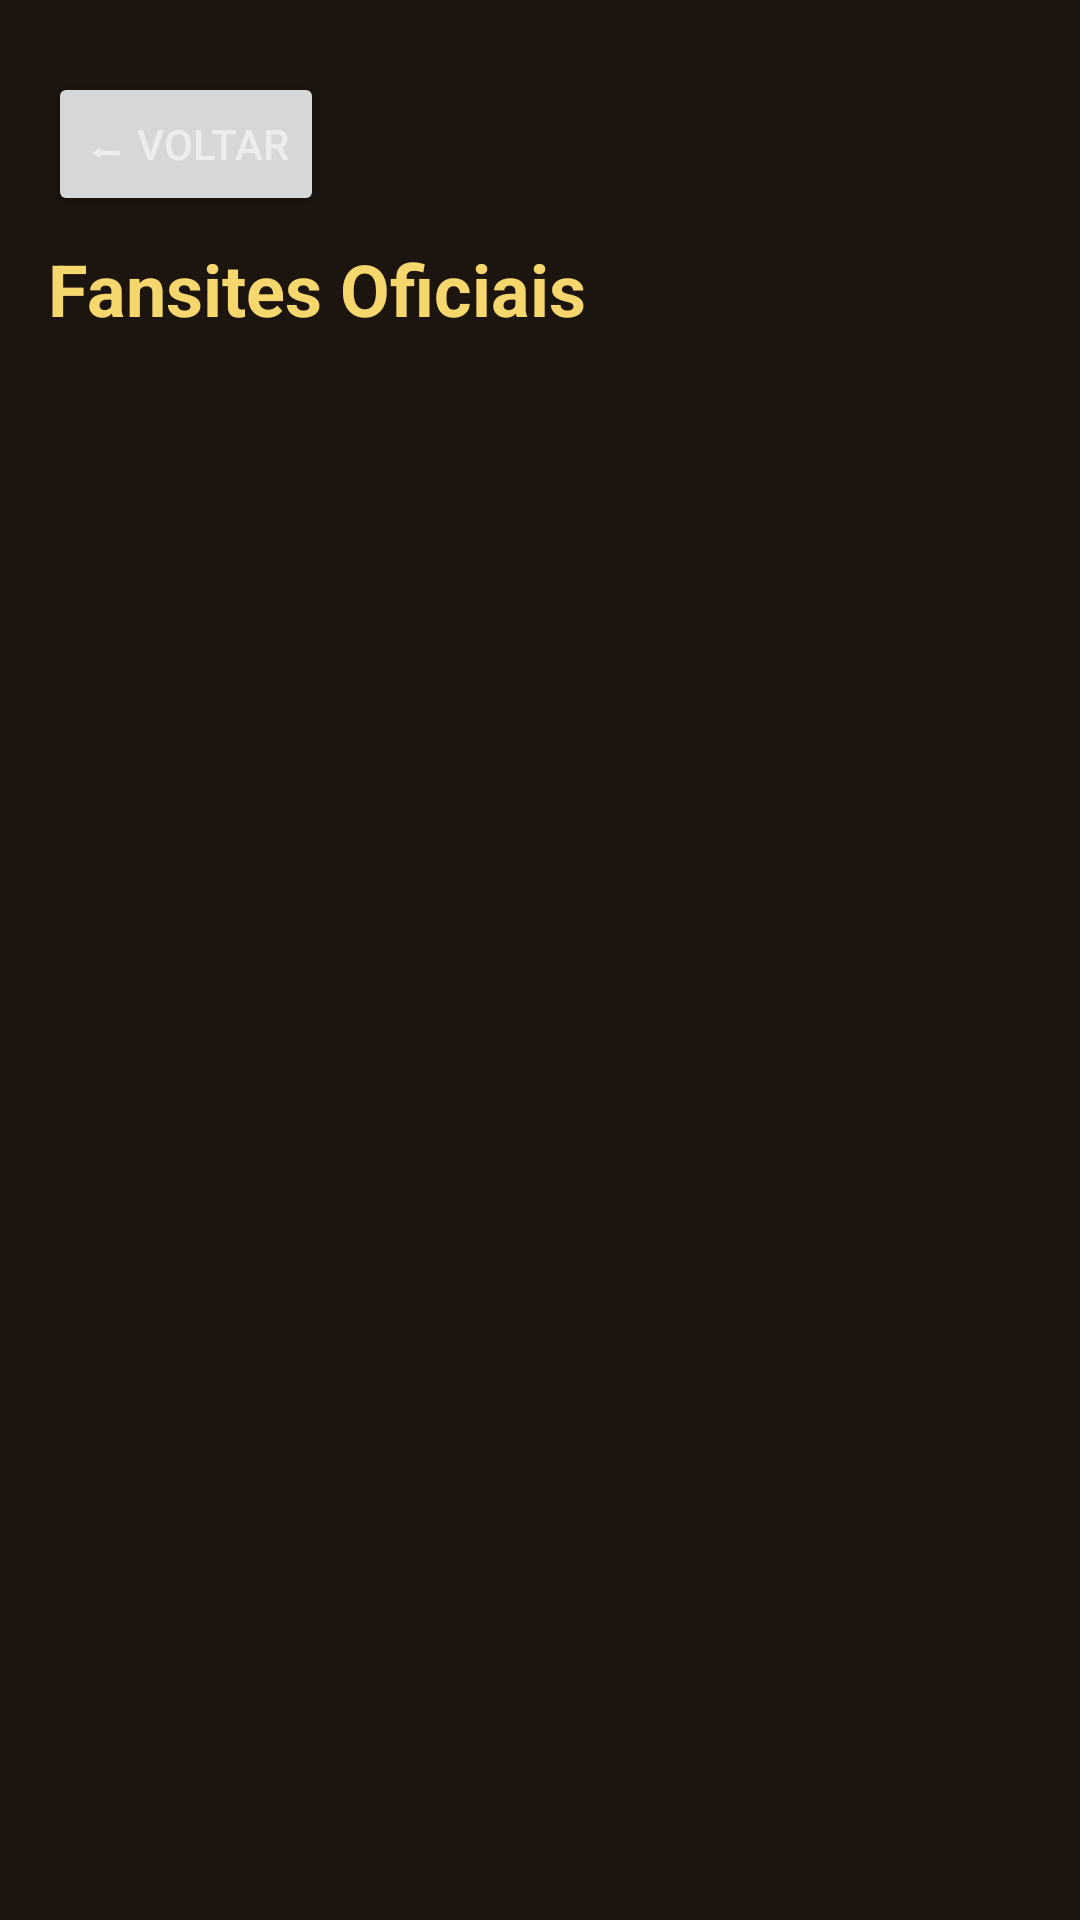

Produce the Android XML layout that renders to this screen, including the resource entries it uses.
<!-- AndroidManifest.xml: application theme Theme.Tibiadex -->
<!-- res/layout/activity_fansites.xml -->
<?xml version="1.0" encoding="utf-8"?>
<FrameLayout xmlns:android="http://schemas.android.com/apk/res/android"
    android:layout_width="match_parent"
    android:layout_height="match_parent"
    android:background="@color/tibia_background">

    <LinearLayout
        android:layout_width="match_parent"
        android:layout_height="match_parent"
        android:orientation="vertical"
        android:paddingTop="24dp"
        android:paddingStart="16dp"
        android:paddingEnd="16dp"
        android:paddingBottom="16dp">

        <Button
            android:id="@+id/btnBack"
            android:layout_width="wrap_content"
            android:layout_height="wrap_content"
            android:text="⬅ Voltar"
            android:layout_marginBottom="8dp"/>

        <TextView
            android:layout_width="wrap_content"
            android:layout_height="wrap_content"
            android:text="Fansites Oficiais"
            android:textColor="@color/tibia_gold_light"
            android:textStyle="bold"
            android:textSize="24sp"
            android:layout_marginBottom="12dp"/>

        <androidx.recyclerview.widget.RecyclerView
            android:id="@+id/recyclerFansites"
            android:layout_width="match_parent"
            android:layout_height="match_parent"/>

    </LinearLayout>

    <ProgressBar
        android:id="@+id/progressLoading"
        android:layout_width="wrap_content"
        android:layout_height="wrap_content"
        android:layout_gravity="center"
        android:visibility="gone"/>

</FrameLayout>
<!-- resources referenced by this layout -->
<resources>
  <color name="tibia_background">#1B140F</color>
  <color name="tibia_gold_light">#F5D76E</color>
  <style name="Theme.Tibiadex" parent="Theme.MaterialComponents.DayNight.NoActionBar">
          <item name="colorPrimary">@color/tibia_gold</item>
          <item name="colorPrimaryVariant">@color/tibia_gold_light</item>
          <item name="colorOnPrimary">@color/tibia_text_dark</item>
  
          <item name="android:windowBackground">@color/tibia_background</item>
          <item name="android:textColor">@color/tibia_text_light</item>
      </style>
  <color name="tibia_gold">#D4AF37</color>
  <color name="tibia_text_dark">#1A1A1A</color>
  <color name="tibia_text_light">#EDEDED</color>
</resources>
